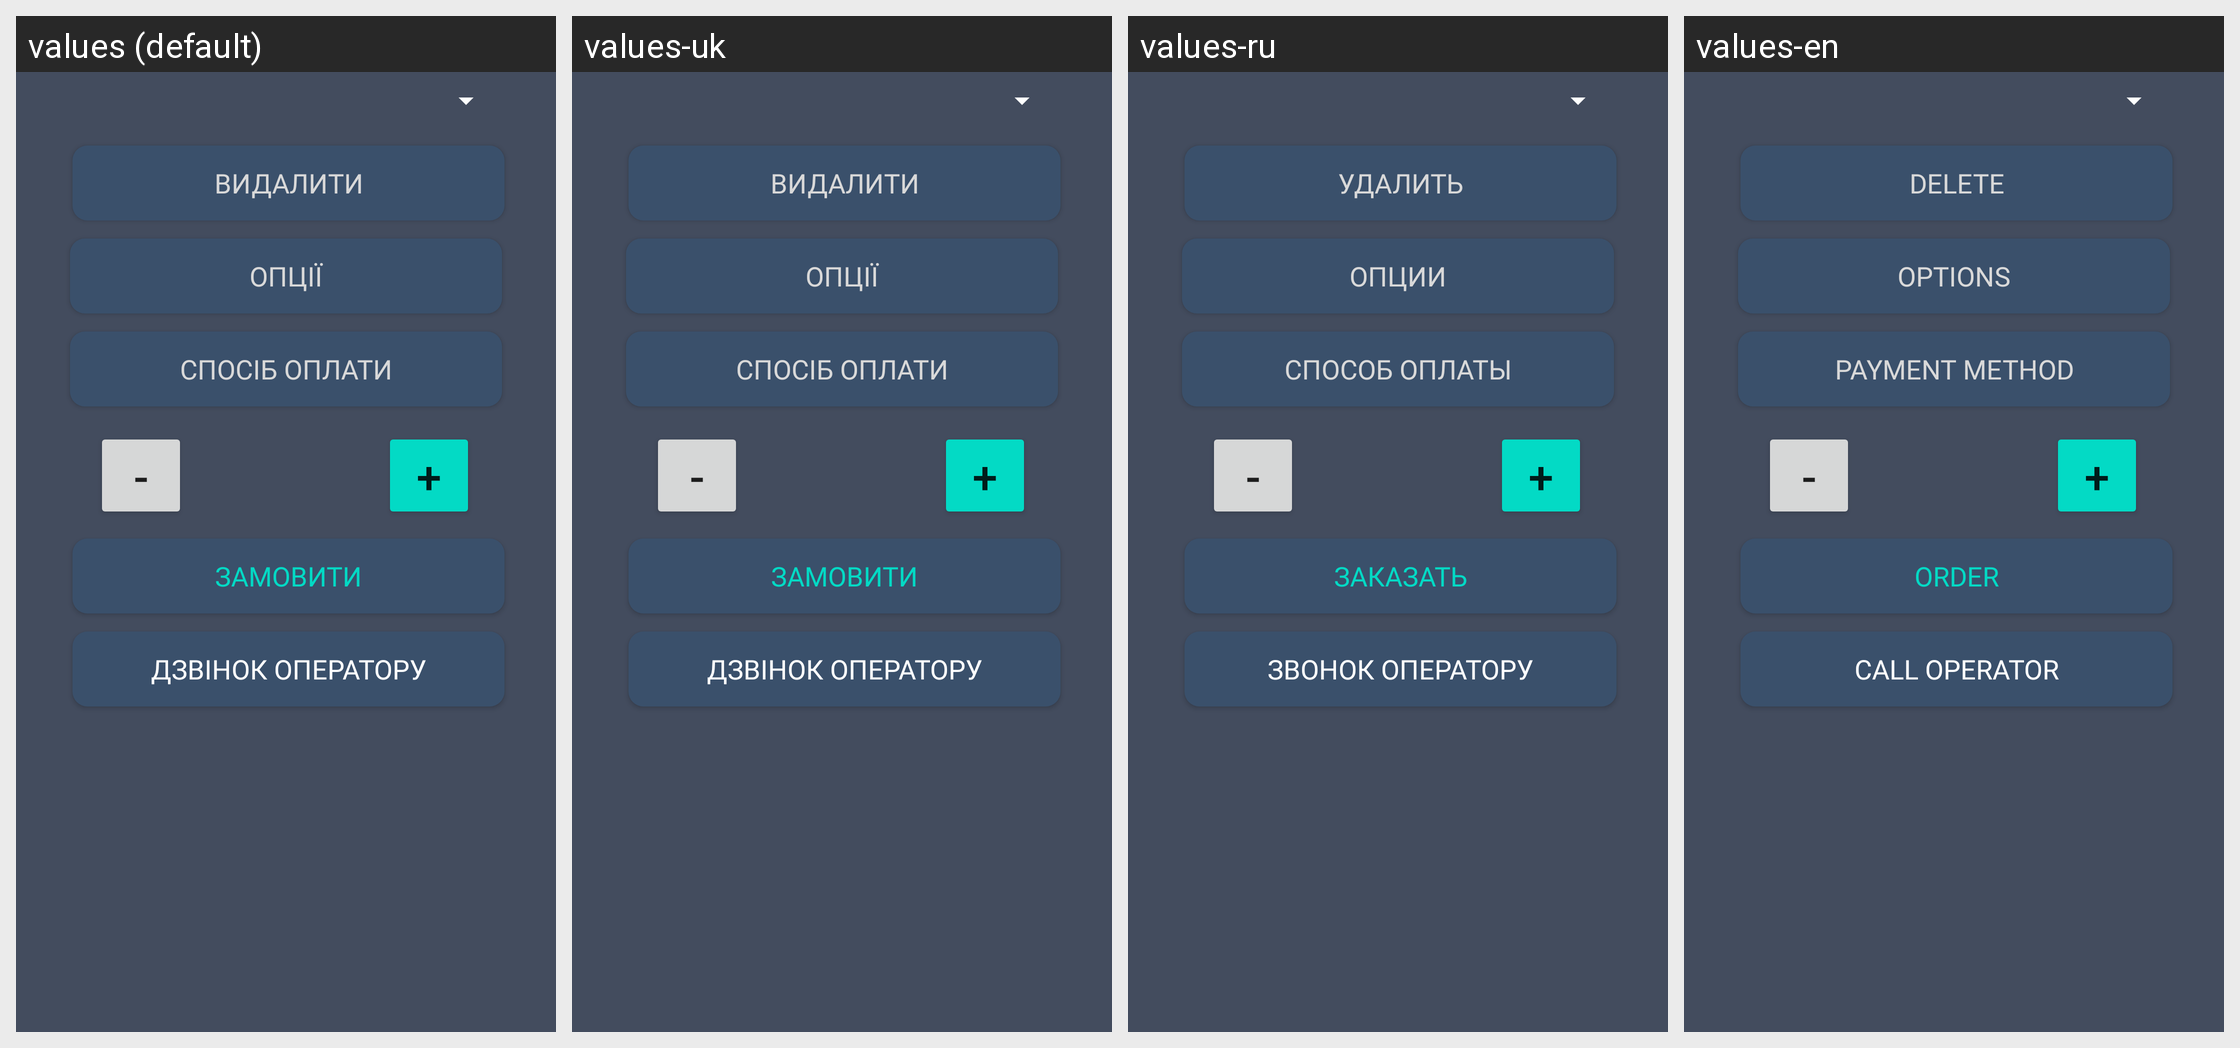

Strings drawn on this Android screen and how each of the app's shown locales translates them:
Android screen res/layout/fragment_gallery.xml rendered under 4 locales, left to right: values (default), values-uk, values-ru, values-en. Device: Nexus 5 (rendered at 1080×1920; each locale shown at half size, 540×960, under a caption strip naming it); theme Theme.TaxiEasyUa.
Other locales in the repository, not shown: values-ru-rRU.
Strings drawn on this screen, with the default value and each locale's value (text and hints the layout hard-codes, and strings that could not be matched under every locale, appear in the picture but are not listed):

delete_routs
  values: видалити
  values-uk: видалити
  values-ru: удалить
  values-en: delete

order
  values: Замовити
  values-uk: Замовити
  values-ru: Заказать
  values-en: Order

call_admin
  values: Дзвінок оператору
  values-uk: Дзвінок оператору
  values-ru: Звонок оператору
  values-en: Call operator

add_services
  values: Опції
  values-uk: Опції
  values-ru: Опции
  values-en: Options

btn_bonus
  values: Спосіб оплати
  values-uk: Спосіб оплати
  values-ru: Способ оплаты
  values-en: Payment method
